Run: headless pygame with SDL's dummy video driver; simulated clock (each Clock.tick advances the game by its frame time, no real sleeping); random seed 0; keys injected as events and as key.get_pressed() state; mouse plan: one left click at the window centre at the start of phase 2, then a move to the lower-right quarter at the start of phase 3.
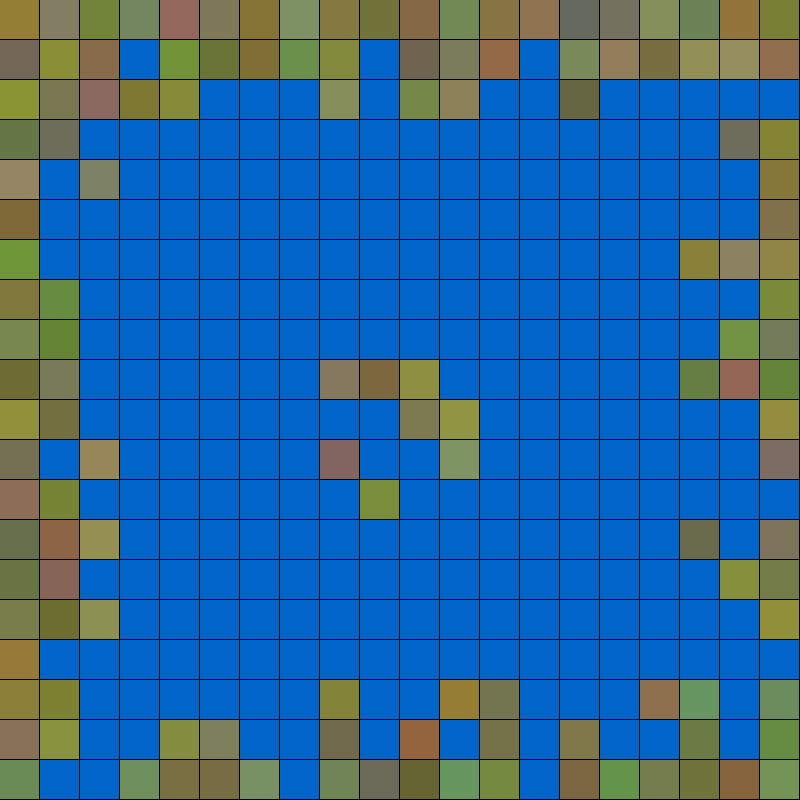
Frame 1 of 4 · flips 1–60 · no input
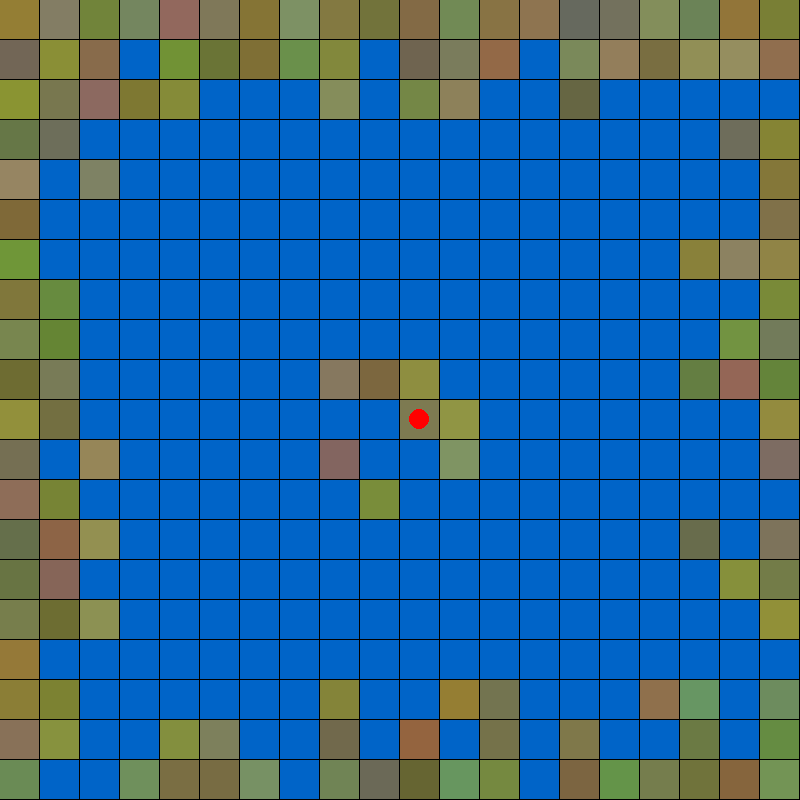
Frame 2 of 4 · flips 61–180 · clicked the window centre · tapped SPACE, RETURN · held RIGHT (→), D
Frame 3 of 4 · flips 181–300 · moved the mouse to the lower-right quarter · held DOWN (↓), S · screen unchanged from frame 2, image omitted
Frame 4 of 4 · flips 301–420 · held LEFT (←), A, UP (↑), W · screen unchanged from frame 3, image omitted

The pygame program that drew these frames:

import pygame
from random import *

class Tile(pygame.sprite.Sprite):
    def __init__(self, size, x, y, color, screen):
        pygame.sprite.Sprite.__init__(self)
        self.image = pygame.Surface((size - 1, size - 1))
        self.rect = self.image.get_rect()
        self.rect.x = x
        self.rect.y = y
        self.color = color
        self.screen = screen
        self.point = False
        self.city = False
        self.image.fill(self.color)
    def draw(self):
        self.screen.blit(self.image, self.rect)

class MapTiles():
    def __init__(self,W,H,tile_size,screen):
        self.map_list = []
        self.city_N = []
        self.city_E = []
        self.city_S = []
        self.city_W = []
        self.city_list = []
        self.w = round(W/tile_size)
        self.h = round(H/tile_size)
        self.size = tile_size
        for j in range(self.h):
            for i in range(self.w):
                if randrange(3) < i < self.w - randrange(4) and randrange(3) < j < self.h - randrange(4):
                    self.color = (0, 100, 200)
                else:
                    self.color = (randint(100, 150), randint(100, 150), randint(50, 100))
                if self.w//2 - randint(1,3) < i < self.w//2 + randint(1,3) and self.h//2 - randint(1,3) < j < self.h//2 + randint(1,3):
                    self.color = (randint(100, 150), randint(100, 150), randint(50, 100))
                self.map_list.append(Tile(tile_size, i*tile_size, j*tile_size, self.color, screen))
    def route(self, boat):
        for tile in self.map_list:
            if tile.color == (0, 100, 200):
                tile.image.fill(tile.color)
                tile.point = False
                if tile.rect.center != boat.rect.center:
                    if boat.direction == "N":
                        if tile.rect.centerx == boat.rect.centerx:
                            if tile.rect.centery < boat.rect.centery and tile.rect.centery >= boat.rect.centery - boat.speed * self.size * 2:
                                pygame.draw.circle(tile.image, (255,0,0), (tile.rect.width/2,tile.rect.height/2), self.size/4)
                                tile.point = True
                        if tile.rect.centery == boat.rect.centery: 
                            if tile.rect.centerx >= boat.rect.centerx - boat.speed * self.size and tile.rect.centerx <= boat.rect.centerx + boat.speed * self.size:
                                pygame.draw.circle(tile.image, (255,0,0), (tile.rect.width/2,tile.rect.height/2), self.size/4)
                                tile.point = True
                    if boat.direction == "S":
                        if tile.rect.centerx == boat.rect.centerx:
                            if tile.rect.centery > boat.rect.centery and tile.rect.centery <= boat.rect.centery + boat.speed * self.size * 2:
                                pygame.draw.circle(tile.image, (255,0,0), (tile.rect.width/2,tile.rect.height/2), self.size/4)
                                tile.point = True
                        if tile.rect.centery == boat.rect.centery: 
                            if tile.rect.centerx >= boat.rect.centerx - boat.speed * self.size and tile.rect.centerx <= boat.rect.centerx + boat.speed * self.size:
                                pygame.draw.circle(tile.image, (255,0,0), (tile.rect.width/2,tile.rect.height/2), self.size/4)
                                tile.point = True
                    if boat.direction == "E":
                        if tile.rect.centery == boat.rect.centery:
                            if tile.rect.centerx > boat.rect.centerx and tile.rect.centerx <= boat.rect.centerx + boat.speed * self.size * 2:
                                pygame.draw.circle(tile.image, (255,0,0), (tile.rect.width/2,tile.rect.height/2), self.size/4)
                                tile.point = True
                        if tile.rect.centerx == boat.rect.centerx: 
                            if tile.rect.centery >= boat.rect.centery - boat.speed * self.size and tile.rect.centery <= boat.rect.centery + boat.speed * self.size:
                                pygame.draw.circle(tile.image, (255,0,0), (tile.rect.width/2,tile.rect.height/2), self.size/4)
                                tile.point = True
                    if boat.direction == "W":
                        if tile.rect.centery == boat.rect.centery:
                            if tile.rect.centerx < boat.rect.centerx and tile.rect.centerx >= boat.rect.centerx - boat.speed * self.size * 2:
                                pygame.draw.circle(tile.image, (255,0,0), (tile.rect.width/2,tile.rect.height/2), self.size/4)    
                                tile.point = True
                        if tile.rect.centerx == boat.rect.centerx: 
                            if tile.rect.centery >= boat.rect.centery - boat.speed * self.size and tile.rect.centery <= boat.rect.centery + boat.speed * self.size:
                                pygame.draw.circle(tile.image, (255,0,0), (tile.rect.width/2,tile.rect.height/2), self.size/4)
                                tile.point = True
    def set_city(self):
        for tile in self.map_list:
            if tile.color == (0, 100, 200):
                if tile.rect.x == self.size * 2 and tile.rect.y > self.size * 2 and tile.rect.y < (self.h - 3) * self.size:
                    self.city_W.append(tile)
                if tile.rect.x == (self.w - 3) * self.size and tile.rect.y > self.size * 2 and tile.rect.y < (self.h - 3) * self.size:
                    self.city_E.append(tile)
                if tile.rect.y == self.size * 2 and tile.rect.x > self.size * 2 and tile.rect.x < (self.w - 3) * self.size:
                    self.city_N.append(tile)
                if tile.rect.y == (self.h - 3) * self.size and tile.rect.x > self.size * 2 and tile.rect.x < (self.w - 3) * self.size:
                    self.city_S.append(tile)
        self.city_list = [self.city_W[len(self.city_W)//4],
                            self.city_W[-len(self.city_W)//4],
                            self.city_E[len(self.city_E)//4],
                            self.city_E[-len(self.city_E)//4],
                            self.city_N[len(self.city_N)//4],
                            self.city_N[-len(self.city_N)//4],
                            self.city_S[len(self.city_S)//4],
                            self.city_S[-len(self.city_S)//4]]
        for city in self.city_list:
            city.city == True
if __name__ == "__main__":
    W = 800
    H = 800
    tile_size = 40
    screen = pygame.display.set_mode((800,800))

    sea_tiles = MapTiles(W,H,tile_size,screen)
    game = True
    while game:
        for e in pygame.event.get():
            if e.type == pygame.QUIT:
                game = False
        for tile in sea_tiles.map_list:
            tile.draw()
        if pygame.mouse.get_pressed()[0]:
            for tile in sea_tiles.map_list:
                if tile.rect.collidepoint(pygame.mouse.get_pos()):
                    pygame.draw.circle(tile.image, (255,0,0), (tile.rect.width/2,tile.rect.height/2), tile_size/4)
        pygame.display.update()
        pygame.time.delay(5)
